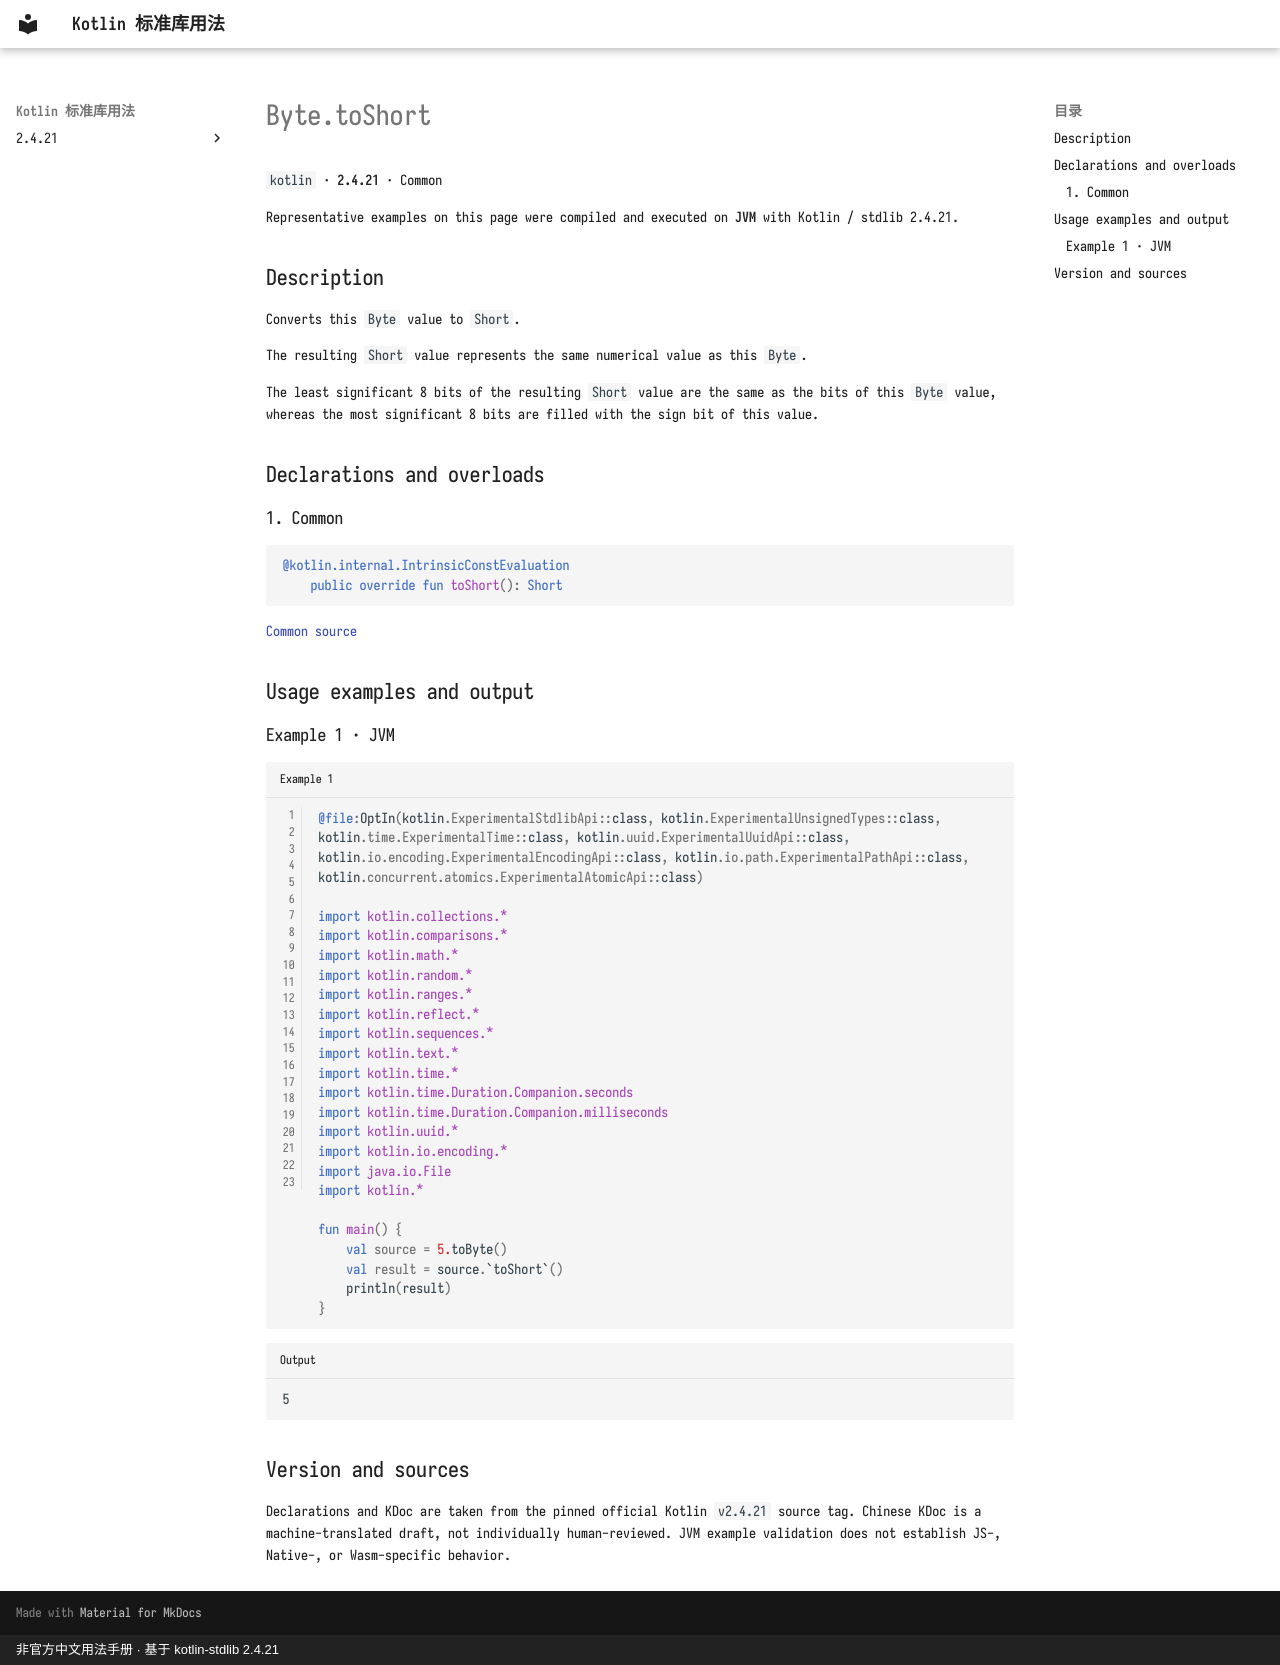

repository: oooooooko/kotlin-stdlib-docs · page: en/api/kotlin/byte-toshort--14325641/index.html · generator: mkdocs · copyright: 非官方中文用法手册 · 基于 kotlin-stdlib 2.4.21

# Byte.toShort

`kotlin` · **2.4.21** · Common

Representative examples on this page were compiled and executed on **JVM** with Kotlin / stdlib 2.4.21.

## Description

Converts this `Byte` value to `Short`.

The resulting `Short` value represents the same numerical value as this `Byte`.

The least significant 8 bits of the resulting `Short` value are the same as the bits of this `Byte` value,
whereas the most significant 8 bits are filled with the sign bit of this value.

## Declarations and overloads

### 1. Common

```kotlin
@kotlin.internal.IntrinsicConstEvaluation
    public override fun toShort(): Short
```

[Common source](https://github.com/JetBrains/kotlin/blob/v2.4.21/libraries/stdlib/src/kotlin/Primitives.kt#L323)

## Usage examples and output

### Example 1 · JVM

```kotlin title="Example 1" linenums="1"
@file:OptIn(kotlin.ExperimentalStdlibApi::class, kotlin.ExperimentalUnsignedTypes::class, kotlin.time.ExperimentalTime::class, kotlin.uuid.ExperimentalUuidApi::class, kotlin.io.encoding.ExperimentalEncodingApi::class, kotlin.io.path.ExperimentalPathApi::class, kotlin.concurrent.atomics.ExperimentalAtomicApi::class)

import kotlin.collections.*
import kotlin.comparisons.*
import kotlin.math.*
import kotlin.random.*
import kotlin.ranges.*
import kotlin.reflect.*
import kotlin.sequences.*
import kotlin.text.*
import kotlin.time.*
import kotlin.time.Duration.Companion.seconds
import kotlin.time.Duration.Companion.milliseconds
import kotlin.uuid.*
import kotlin.io.encoding.*
import java.io.File
import kotlin.*

fun main() {
    val source = 5.toByte()
    val result = source.`toShort`()
    println(result)
}
```

```text title="Output"
5
```

## Version and sources

Declarations and KDoc are taken from the pinned official Kotlin `v2.4.21` source tag. Chinese KDoc is a machine-translated draft, not individually human-reviewed. JVM example validation does not establish JS-, Native-, or Wasm-specific behavior.
